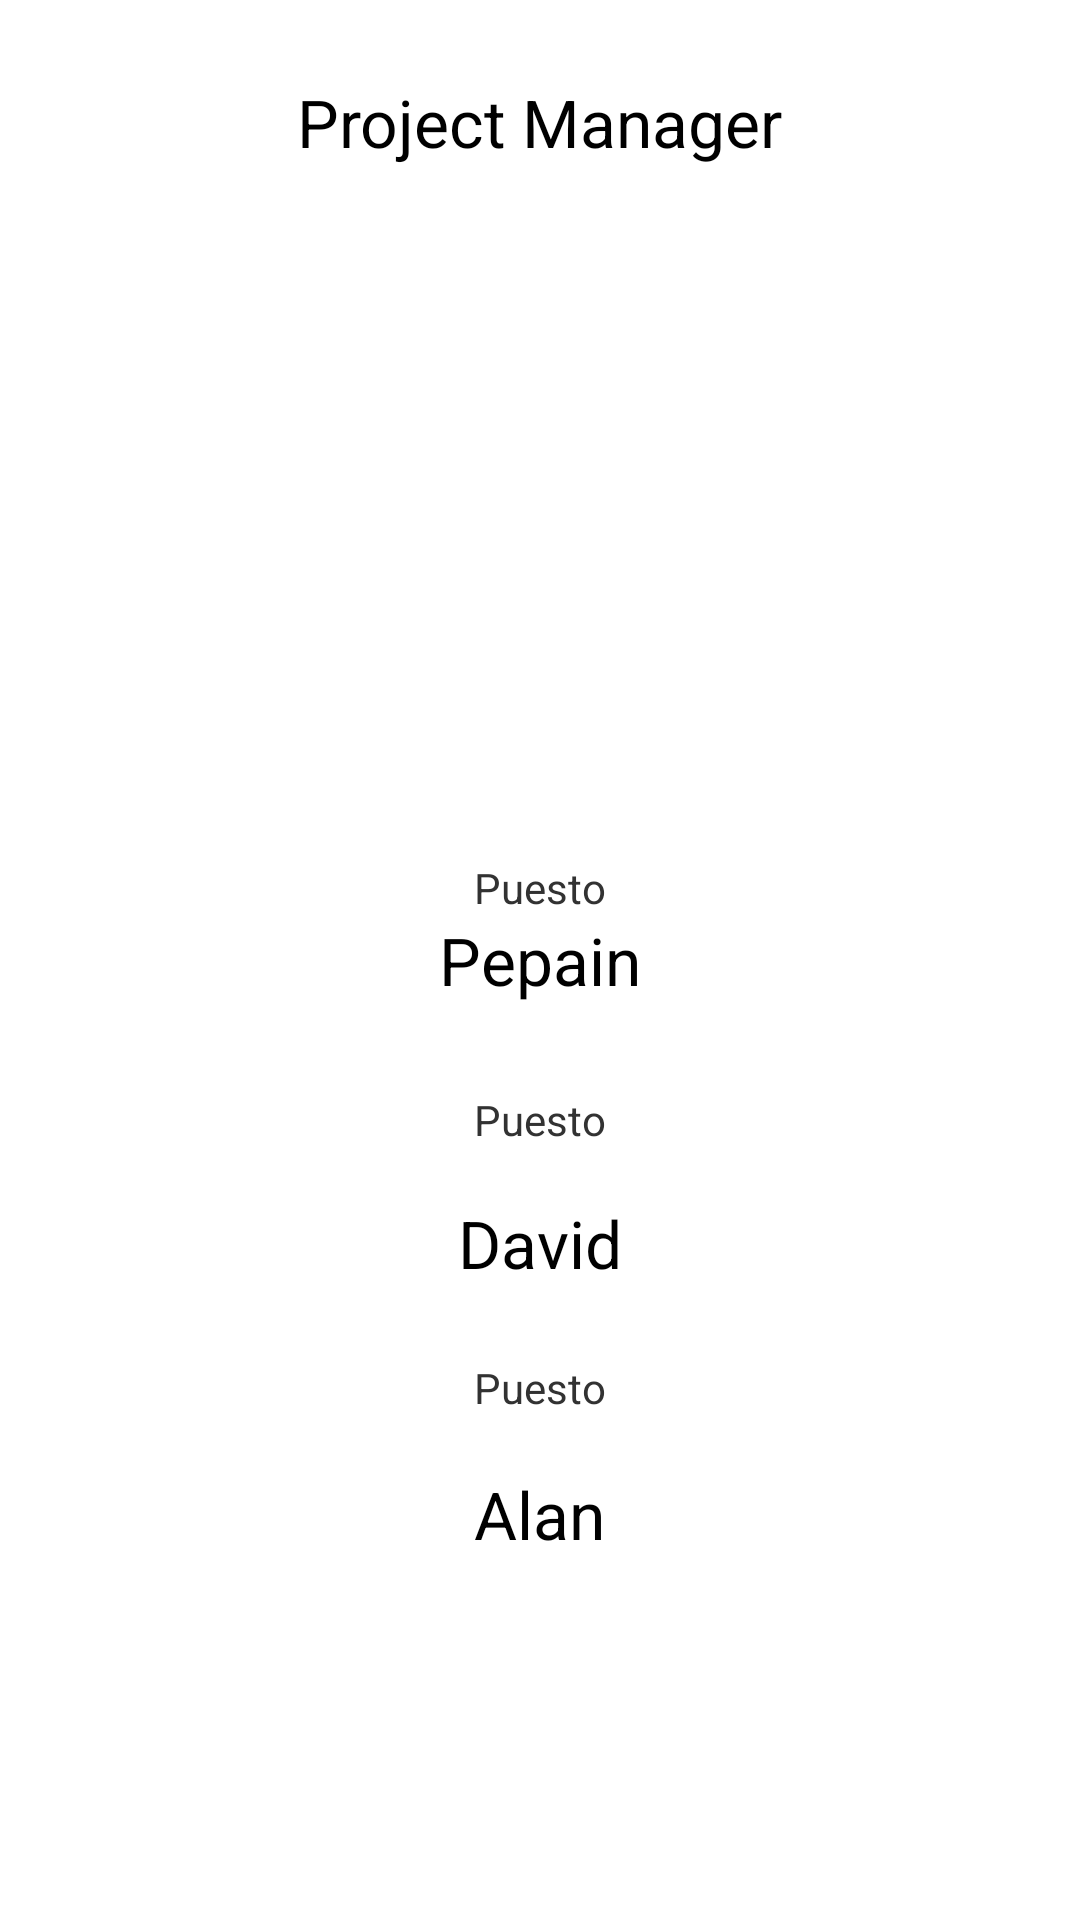

Here is an Android app screen rendered from its layout file. Give the layout XML and the strings, colors and styles it references.
<!-- AndroidManifest.xml: application theme CustomActionBarTheme -->
<!-- res/layout/activity_about.xml -->
<RelativeLayout xmlns:android="http://schemas.android.com/apk/res/android"
    xmlns:tools="http://schemas.android.com/tools"
    android:layout_width="match_parent"
    android:layout_height="match_parent"
    tools:context="${relativePackage}.${activityClass}" >

    <TextView
        android:id="@+id/textPassword"
        android:layout_width="wrap_content"
        android:layout_height="wrap_content"
        android:layout_centerHorizontal="true"
        android:layout_centerVertical="true"
        android:text="Pepain"
        android:textAppearance="?android:attr/textAppearanceLarge" />

    <TextView
        android:id="@+id/textView4"
        android:layout_width="wrap_content"
        android:layout_height="wrap_content"
        android:layout_alignLeft="@+id/textView1"
        android:layout_below="@+id/textPassword"
        android:layout_marginTop="29dp"
        android:text="Puesto" />

    <TextView
        android:id="@+id/textView5"
        android:layout_width="wrap_content"
        android:layout_height="wrap_content"
        android:layout_below="@+id/textView4"
        android:layout_centerHorizontal="true"
        android:layout_marginTop="17dp"
        android:text="David"
        android:textAppearance="?android:attr/textAppearanceLarge" />

    <TextView
        android:id="@+id/textView6"
        android:layout_width="wrap_content"
        android:layout_height="wrap_content"
        android:layout_alignLeft="@+id/textView4"
        android:layout_below="@+id/textView5"
        android:layout_marginTop="24dp"
        android:text="Puesto" />

    <TextView
        android:id="@+id/textView1"
        android:layout_width="wrap_content"
        android:layout_height="wrap_content"
        android:layout_above="@+id/textPassword"
        android:layout_centerHorizontal="true"
        android:text="Puesto" />

    <TextView
        android:id="@+id/textUsername"
        android:layout_width="wrap_content"
        android:layout_height="wrap_content"
        android:layout_alignParentTop="true"
        android:layout_centerHorizontal="true"
        android:layout_marginTop="26dp"
        android:text="Project Manager"
        android:textAppearance="?android:attr/textAppearanceLarge" />

    <TextView
        android:id="@+id/textView7"
        android:layout_width="wrap_content"
        android:layout_height="wrap_content"
        android:layout_below="@+id/textView6"
        android:layout_centerHorizontal="true"
        android:layout_marginTop="18dp"
        android:text="Alan"
        android:textAppearance="?android:attr/textAppearanceLarge" />

</RelativeLayout>
<!-- resources referenced by this layout -->
<resources>
  <style name="CustomActionBarTheme" parent="@android:style/Theme.Holo.Light">
          
          <item name="android:actionBarStyle">@style/ActionBar</item>
          <item name="android:actionBarTabTextStyle">@style/ActionBarTab</item>
          
      </style>
  <style name="ActionBar" parent="@android:style/Widget.Holo.Light.ActionBar.Solid.Inverse">
          <item name="android:background">@color/actionBarColor</item>
      </style>
  <style name="ActionBarTab" parent="@android:style/Widget.Holo.Light.ActionBar.TabText">
          <item name="android:textColor">@android:color/white</item>
      </style>
  <color name="actionBarColor">#388E3C</color>
</resources>
